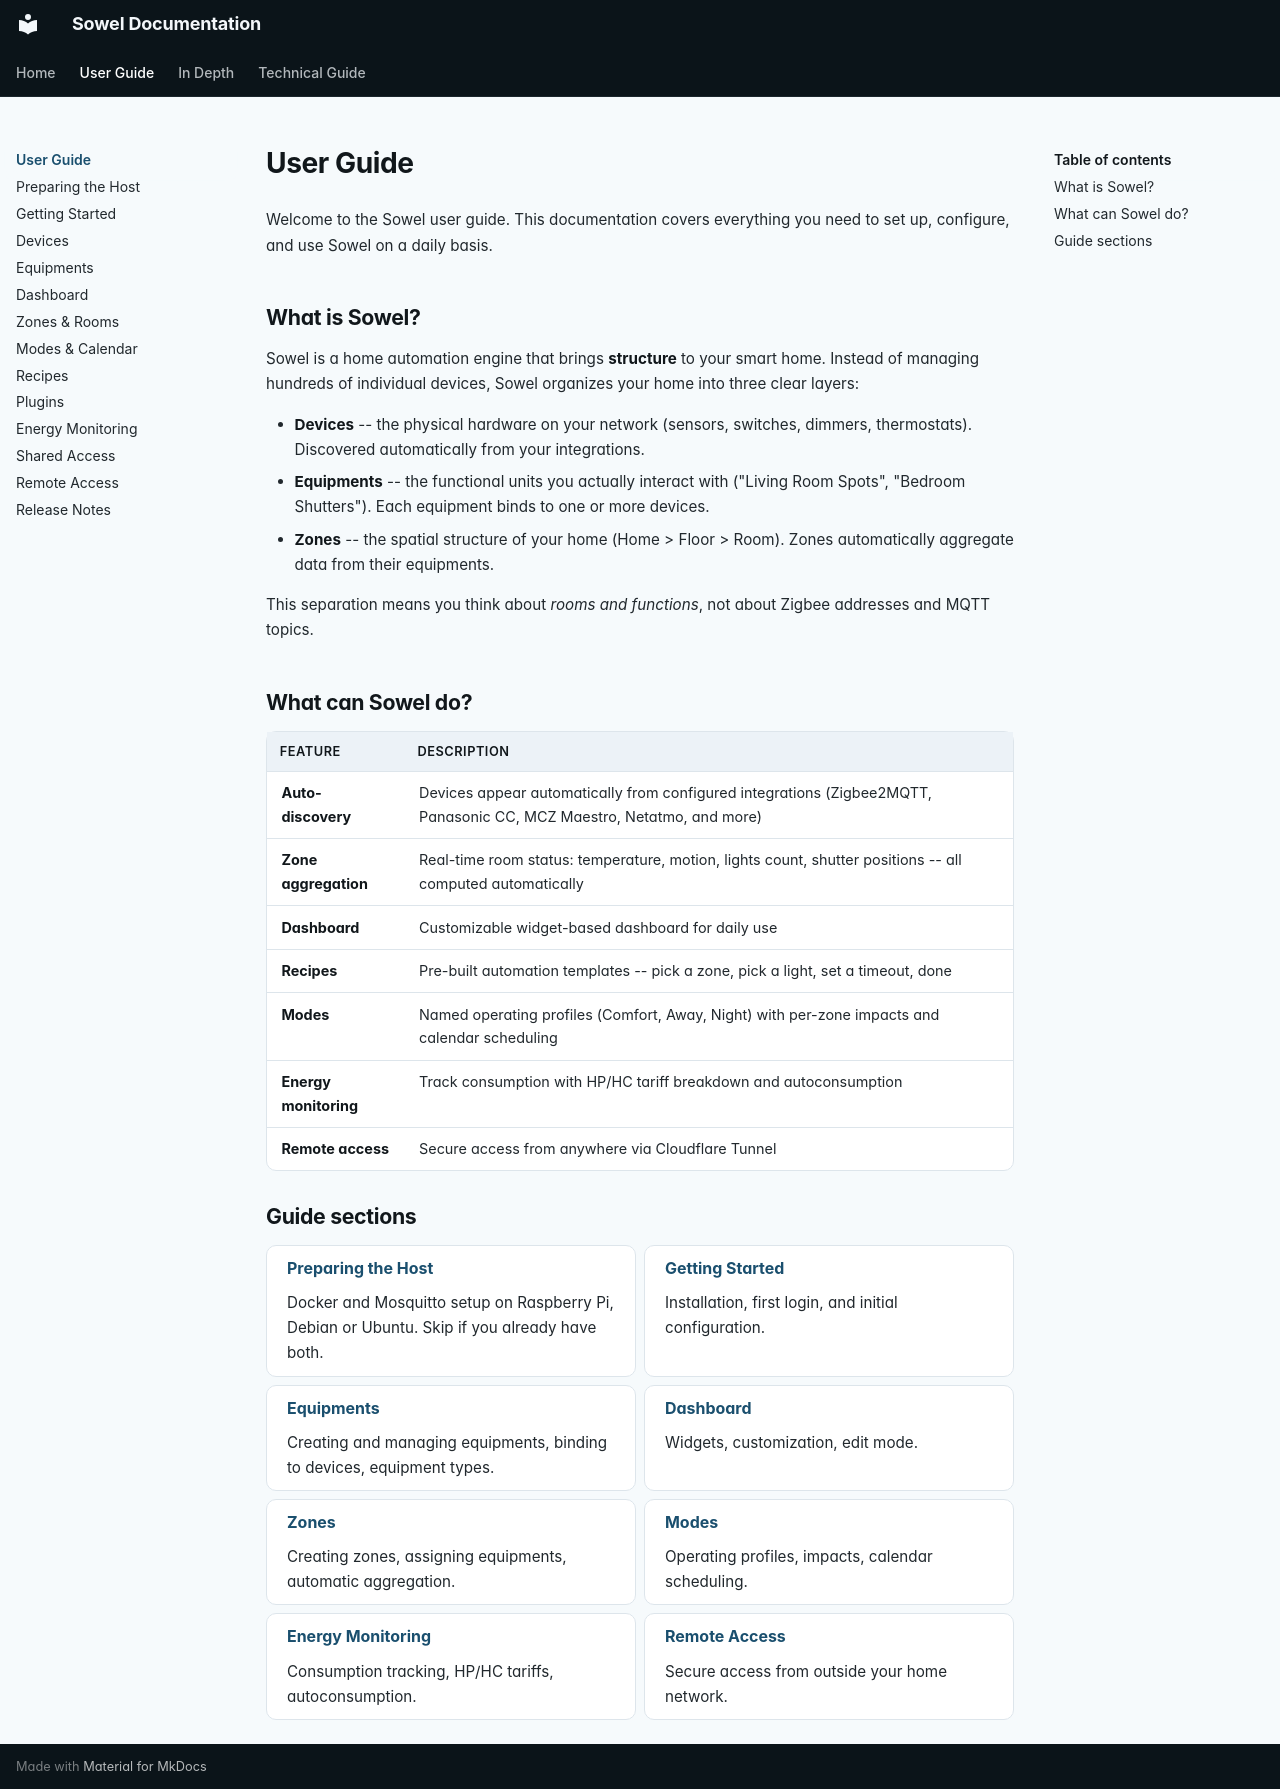

repository: mchacher/sowel · page: user/index.html · generator: mkdocs

# User Guide

Welcome to the Sowel user guide. This documentation covers everything you need to set up, configure, and use Sowel on a daily basis.

## What is Sowel?

Sowel is a home automation engine that brings **structure** to your smart home. Instead of managing hundreds of individual devices, Sowel organizes your home into three clear layers:

- **Devices** -- the physical hardware on your network (sensors, switches, dimmers, thermostats). Discovered automatically from your integrations.
- **Equipments** -- the functional units you actually interact with ("Living Room Spots", "Bedroom Shutters"). Each equipment binds to one or more devices.
- **Zones** -- the spatial structure of your home (Home > Floor > Room). Zones automatically aggregate data from their equipments.

This separation means you think about _rooms and functions_, not about Zigbee addresses and MQTT topics.

## What can Sowel do?

| Feature               | Description                                                                                                           |
| --------------------- | --------------------------------------------------------------------------------------------------------------------- |
| **Auto-discovery**    | Devices appear automatically from configured integrations (Zigbee2MQTT, Panasonic CC, MCZ Maestro, Netatmo, and more) |
| **Zone aggregation**  | Real-time room status: temperature, motion, lights count, shutter positions -- all computed automatically             |
| **Dashboard**         | Customizable widget-based dashboard for daily use                                                                     |
| **Recipes**           | Pre-built automation templates -- pick a zone, pick a light, set a timeout, done                                      |
| **Modes**             | Named operating profiles (Comfort, Away, Night) with per-zone impacts and calendar scheduling                         |
| **Energy monitoring** | Track consumption with HP/HC tariff breakdown and autoconsumption                                                     |
| **Remote access**     | Secure access from anywhere via Cloudflare Tunnel                                                                     |

## Guide sections

<!-- prettier-ignore-start -->

<div class="grid cards" markdown>

-   **[Preparing the Host](host-setup.md)**

    Docker and Mosquitto setup on Raspberry Pi, Debian or Ubuntu. Skip if you already have both.

-   **[Getting Started](getting-started.md)**

    Installation, first login, and initial configuration.

-   **[Equipments](equipments.md)**

    Creating and managing equipments, binding to devices, equipment types.

-   **[Dashboard](dashboard.md)**

    Widgets, customization, edit mode.

-   **[Zones](zones.md)**

    Creating zones, assigning equipments, automatic aggregation.

-   **[Modes](modes.md)**

    Operating profiles, impacts, calendar scheduling.

-   **[Energy Monitoring](energy.md)**

    Consumption tracking, HP/HC tariffs, autoconsumption.

-   **[Remote Access](remote-access.md)**

    Secure access from outside your home network.

</div>

<!-- prettier-ignore-end -->
